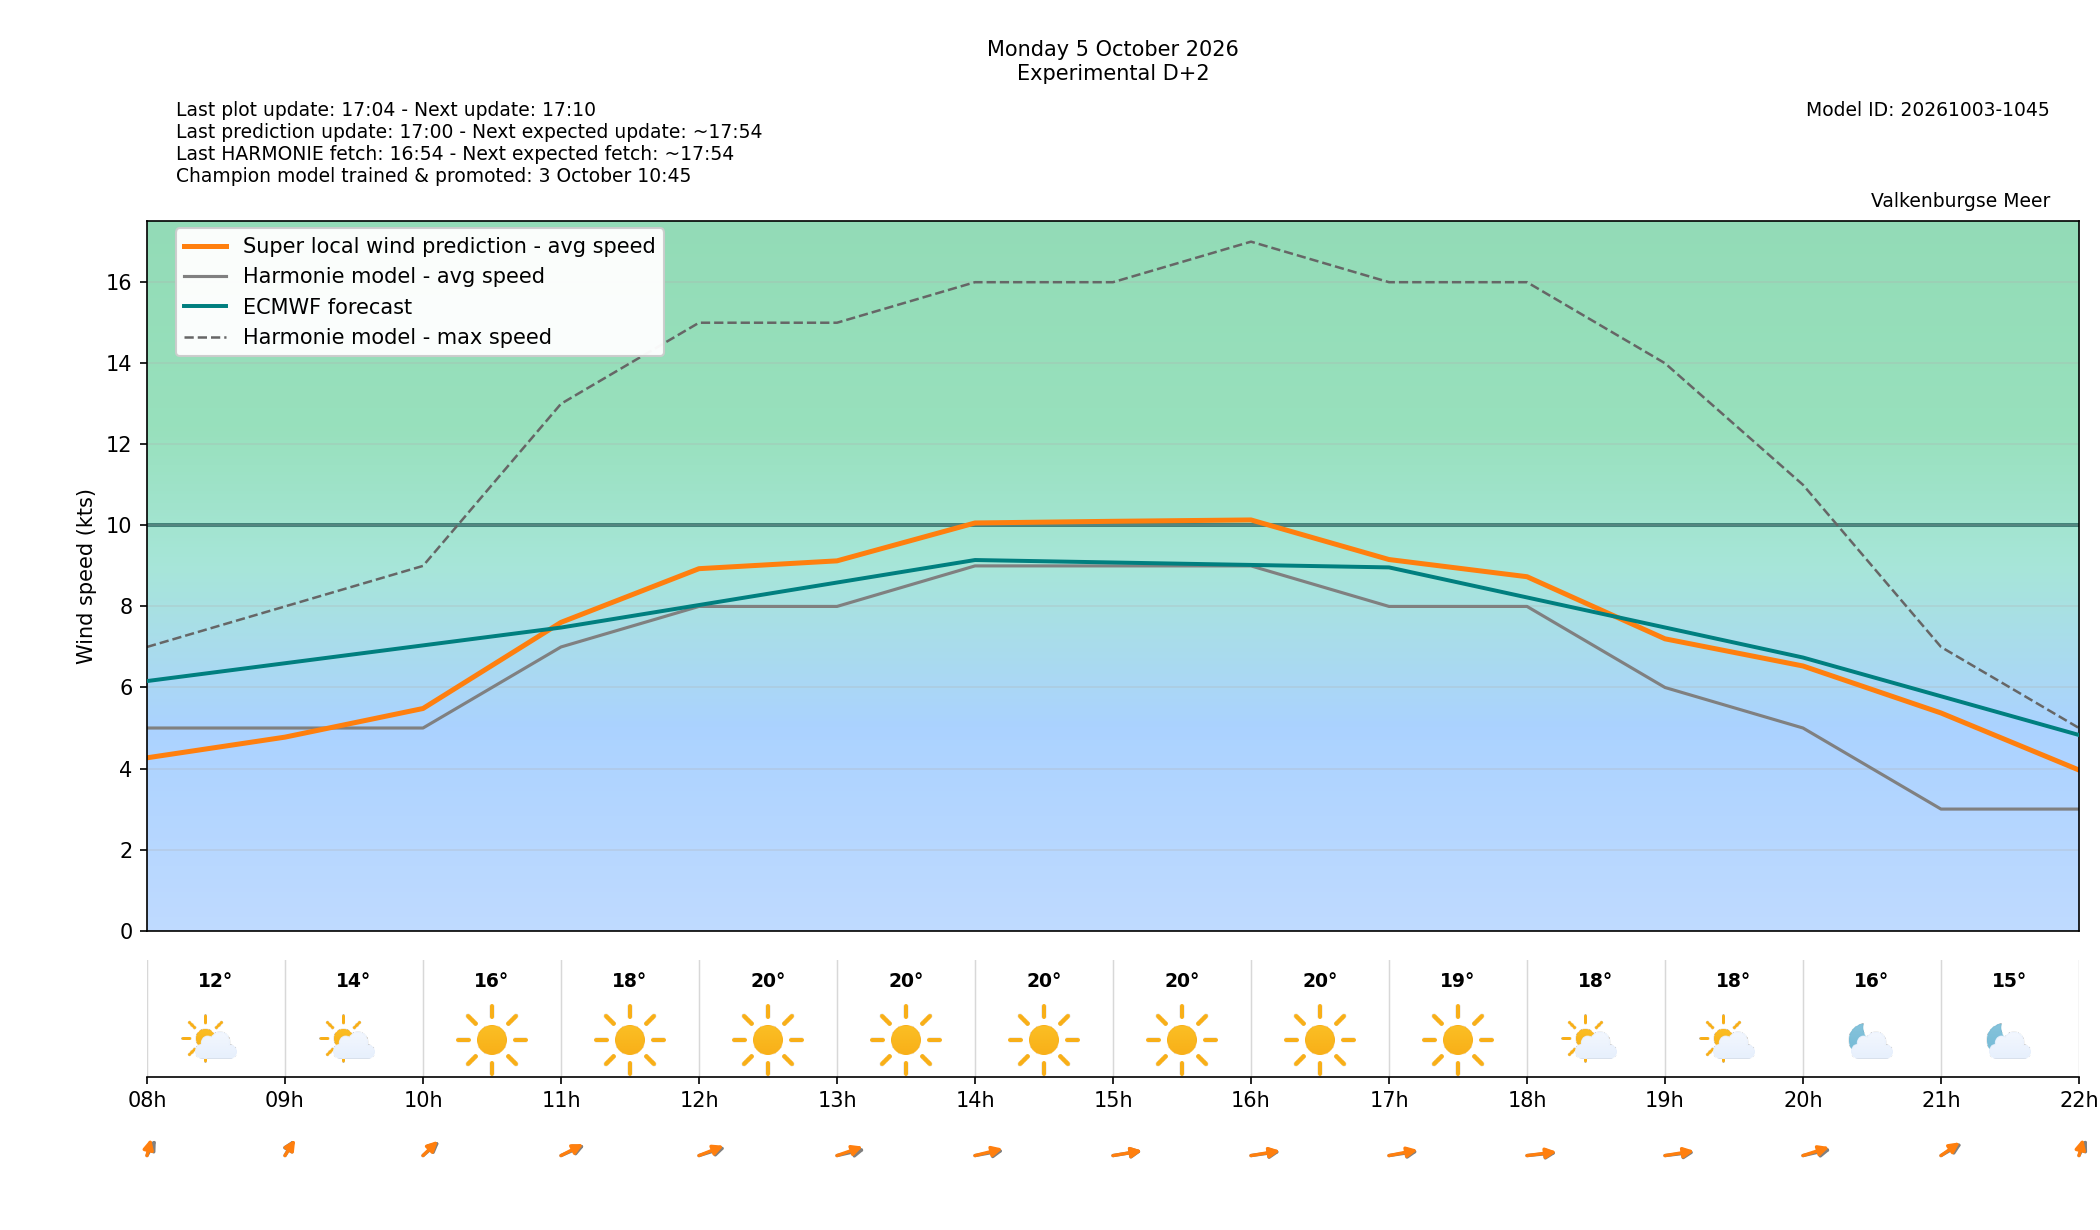

Data behind this chart, as committed beside it:
target_time_utc, target_time_local, forecast_wind_speed, forecast_wind_min, forecast_wind_max, lstm_pred_wind_speed, forecast_wind_dir_deg, lstm_pred_wind_dir_deg, forecast_temperature_c, weather_code, weather_source, is_daylight, hour_utc, hour_local, delta_speed_lstm_minus_forecast, delta_dir_lstm_minus_forecast, issue_time_utc, forecast_available, harmonie_run_ts, harmonie_fetched_ts, speed_model_id, direction_model_id, calibration_policy
2026-10-05 06:00:00+00:00, 2026-10-05 08:00:00+02:00, 5.0, 5.0, 7.0, 4.265, 197.0, 187.7, 12.2, 1, windsurfice, True, 06, 08, -0.7352, -9.305, 2026-10-03T15:00:00+00:00, True, 1791039245155, 1791039245155, 20261003080000_af4b4f24_speed, 20261003080000_af4b4f24_direction, none
2026-10-05 07:00:00+00:00, 2026-10-05 09:00:00+02:00, 5.0, 5.0, 8.0, 4.775, 198.0, 199.7, 13.5, 1, windsurfice, True, 07, 09, -0.2249, 1.692, 2026-10-03T15:00:00+00:00, True, 1791039245155, 1791039245155, 20261003080000_af4b4f24_speed, 20261003080000_af4b4f24_direction, none
2026-10-05 08:00:00+00:00, 2026-10-05 10:00:00+02:00, 5.0, 5.0, 9.0, 5.482, 213.0, 209.5, 15.9, 0, windsurfice, True, 08, 10, 0.4816, -3.481, 2026-10-03T15:00:00+00:00, True, 1791039245155, 1791039245155, 20261003080000_af4b4f24_speed, 20261003080000_af4b4f24_direction, none
2026-10-05 09:00:00+00:00, 2026-10-05 11:00:00+02:00, 7.0, 7.0, 13.0, 7.607, 232.0, 227.3, 18.4, 0, windsurfice, True, 09, 11, 0.6066, -4.725, 2026-10-03T15:00:00+00:00, True, 1791039245155, 1791039245155, 20261003080000_af4b4f24_speed, 20261003080000_af4b4f24_direction, none
2026-10-05 10:00:00+00:00, 2026-10-05 12:00:00+02:00, 8.0, 8.0, 15.0, 8.932, 241.0, 234.5, 19.5, 0, windsurfice, True, 10, 12, 0.9315, -6.482, 2026-10-03T15:00:00+00:00, True, 1791039245155, 1791039245155, 20261003080000_af4b4f24_speed, 20261003080000_af4b4f24_direction, none
2026-10-05 11:00:00+00:00, 2026-10-05 13:00:00+02:00, 8.0, 8.0, 15.0, 9.124, 248.0, 238, 19.9, 0, windsurfice, True, 11, 13, 1.124, -9.964, 2026-10-03T15:00:00+00:00, True, 1791039245155, 1791039245155, 20261003080000_af4b4f24_speed, 20261003080000_af4b4f24_direction, none
2026-10-05 12:00:00+00:00, 2026-10-05 14:00:00+02:00, 9.0, 9.0, 16.0, 10.06, 252.0, 245.8, 20.0, 0, windsurfice, True, 12, 14, 1.059, -6.179, 2026-10-03T15:00:00+00:00, True, 1791039245155, 1791039245155, 20261003080000_af4b4f24_speed, 20261003080000_af4b4f24_direction, none
2026-10-05 13:00:00+00:00, 2026-10-05 15:00:00+02:00, 9.0, 9.0, 16.0, 10.1, 254.0, 252.9, 19.8, 0, windsurfice, True, 13, 15, 1.1, -1.074, 2026-10-03T15:00:00+00:00, True, 1791039245155, 1791039245155, 20261003080000_af4b4f24_speed, 20261003080000_af4b4f24_direction, none
2026-10-05 14:00:00+00:00, 2026-10-05 16:00:00+02:00, 9.0, 9.0, 17.0, 10.13, 256.0, 253.2, 19.6, 0, windsurfice, True, 14, 16, 1.134, -2.817, 2026-10-03T15:00:00+00:00, True, 1791039245155, 1791039245155, 20261003080000_af4b4f24_speed, 20261003080000_af4b4f24_direction, none
2026-10-05 15:00:00+00:00, 2026-10-05 17:00:00+02:00, 8.0, 8.0, 16.0, 9.157, 255.0, 250.4, 19.1, 0, windsurfice, True, 15, 17, 1.157, -4.609, 2026-10-03T15:00:00+00:00, True, 1791039245155, 1791039245155, 20261003080000_af4b4f24_speed, 20261003080000_af4b4f24_direction, none
2026-10-05 16:00:00+00:00, 2026-10-05 18:00:00+02:00, 8.0, 8.0, 16.0, 8.733, 260.0, 256.8, 18.4, 1, windsurfice, True, 16, 18, 0.733, -3.191, 2026-10-03T15:00:00+00:00, True, 1791039245155, 1791039245155, 20261003080000_af4b4f24_speed, 20261003080000_af4b4f24_direction, none
2026-10-05 17:00:00+00:00, 2026-10-05 19:00:00+02:00, 6.0, 6.0, 14.0, 7.201, 258.0, 253.6, 17.5, 1, windsurfice, True, 17, 19, 1.201, -4.401, 2026-10-03T15:00:00+00:00, True, 1791039245155, 1791039245155, 20261003080000_af4b4f24_speed, 20261003080000_af4b4f24_direction, none
2026-10-05 18:00:00+00:00, 2026-10-05 20:00:00+02:00, 5.0, 5.0, 11.0, 6.53, 248.0, 239.8, 16.1, 1, windsurfice, False, 18, 20, 1.53, -8.191, 2026-10-03T15:00:00+00:00, True, 1791039245155, 1791039245155, 20261003080000_af4b4f24_speed, 20261003080000_af4b4f24_direction, none
2026-10-05 19:00:00+00:00, 2026-10-05 21:00:00+02:00, 3.0, 3.0, 7.0, 5.371, 224.0, 218.5, 15.2, 1, windsurfice, False, 19, 21, 2.371, -5.497, 2026-10-03T15:00:00+00:00, True, 1791039245155, 1791039245155, 20261003080000_af4b4f24_speed, 20261003080000_af4b4f24_direction, none
2026-10-05 20:00:00+00:00, 2026-10-05 22:00:00+02:00, 3.0, 3.0, 5.0, 3.963, 195.0, 187.8, 14.2, 1, windsurfice, False, 20, 22, 0.9632, -7.183, 2026-10-03T15:00:00+00:00, True, 1791039245155, 1791039245155, 20261003080000_af4b4f24_speed, 20261003080000_af4b4f24_direction, none
